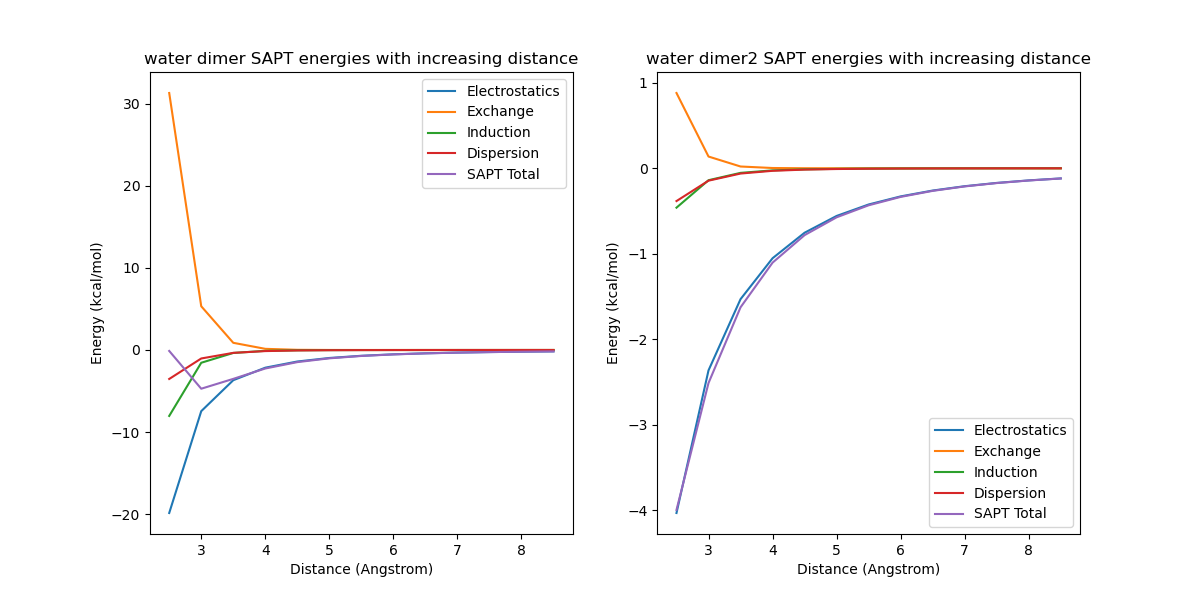

Data behind this chart, as committed beside it:
Distance, Electrostatics, Exchange, Induction, Dispersion, SAPT Total
2.500000000000000000e+00, -1.986354033622692938e+01, 3.131393915225971725e+01, -8.036526482716379149e+00, -3.530593674100655388e+00, -1.167213407842467437e-01
3.000000000000000000e+00, -7.455606430632590431e+00, 5.327981064739769401e+00, -1.556871082308308951e+00, -1.034925147680447743e+00, -4.719421595881578391e+00
3.500000000000000000e+00, -3.681992425707064864e+00, 8.745286398677357687e-01, -3.622211907402337339e-01, -3.507130317498734495e-01, -3.520398008329435946e+00
4.000000000000000000e+00, -2.156837371115890356e+00, 1.403021890984488818e-01, -1.049812243135761075e-01, -1.338702031200825204e-01, -2.255386609451099922e+00
4.500000000000000000e+00, -1.404175720698086272e+00, 2.174088017649641533e-02, -3.870759331979319040e-02, -5.789818587984687376e-02, -1.479040619721229799e+00
5.000000000000000000e+00, -9.741559000916406585e-01, 3.319090846533014495e-03, -1.725896978476730570e-02, -2.805986380846487230e-02, -1.016155642838339812e+00
5.500000000000000000e+00, -7.055368253574088033e-01, 4.485372768509366444e-04, -8.664875103379789806e-03, -1.484588043699872073e-02, -7.285990436209364152e-01
6.000000000000000000e+00, -5.277330587173199028e-01, 3.041147529224246389e-05, -4.716401363049454488e-03, -8.394957642327640496e-03, -5.408140062474048326e-01
6.500000000000000000e+00, -4.051641422289717354e-01, -8.061383873336046624e-06, -2.729608186454061947e-03, -5.003894548255117571e-03, -4.129057063475542466e-01
7.000000000000000000e+00, -3.179541436503739438e-01, -4.218149181662047625e-06, -1.659743993415258457e-03, -3.116182192564688914e-03, -3.227342879855356061e-01
7.500000000000000000e+00, -2.542166216242142118e-01, -1.070939620541299718e-06, -1.051279355507298311e-03, -2.013826477194358925e-03, -2.572827983965363940e-01
8.000000000000000000e+00, -2.065379923641209869e-01, -1.535352132465854885e-07, -6.890759915531372709e-04, -1.342914569208309783e-03, -2.085701364600956731e-01
8.500000000000000000e+00, -1.701437064942911415e-01, -2.563791498816854988e-09, -4.649916088720625713e-04, -9.198136196709960589e-04, -1.715285142866257440e-01
